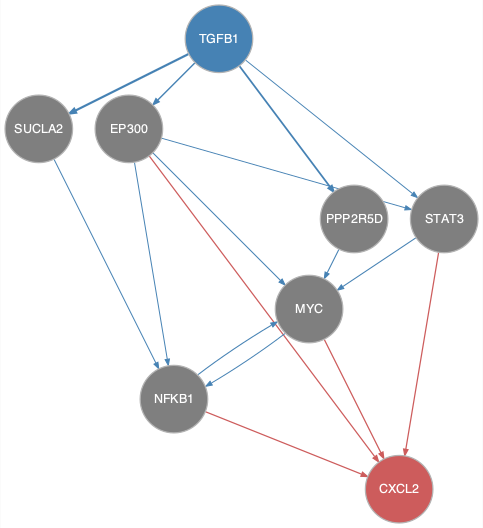

Source data for this figure (header and first rows):
from	to
EP300	MYC
EP300	NFKB1
EP300	STAT3
MYC	NFKB1
NFKB1	MYC
PPP2R5D	MYC
STAT3	MYC
SUCLA2	NFKB1
TGFB1	EP300
TGFB1	PPP2R5D
TGFB1	STAT3
TGFB1	SUCLA2
EP300	CXCL2
MYC	CXCL2
NFKB1	CXCL2
STAT3	CXCL2
